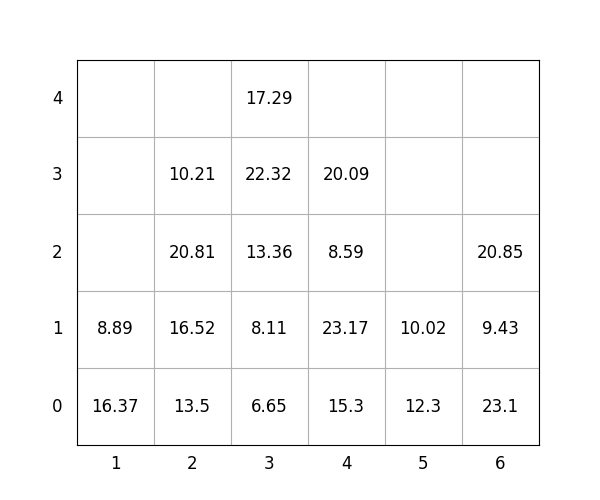

Values plotted in this chart, from the file beside it:
idx, loc_x, loc_y, loc_z, weight, group, score, seq, reloc, size(ft)
1, 1, 0, 0, 16.37, 1, 116.4, 0, 0, 20
2, 5, 0, 0, 12.3, 2, 212.3, 0, 0, 20
3, 3, 0, 0, 6.65, 0, 6.65, 0, 0, 20
4, 4, 0, 0, 15.3, 0, 15.3, 0, 0, 20
5, 3, 0, 1, 8.11, 1, 108.1, 0, 0, 20
6, 2, 0, 0, 13.5, 2, 213.5, 0, 0, 20
7, 4, 0, 1, 23.17, 1, 123.2, 0, 0, 20
8, 5, 0, 1, 10.02, 3, 310, 1, 0, 20
9, 1, 0, 1, 8.89, 3, 308.9, 2, 0, 20
10, 2, 0, 1, 16.52, 2, 216.5, 3, 0, 20
11, 3, 0, 2, 13.36, 1, 113.4, 4, 0, 20
12, 3, 0, 3, 22.32, 1, 122.3, 5, 0, 20
13, 6, 0, 0, 23.1, 0, 23.1, 6, 1.0, 20
14, 2, 0, 2, 20.81, 2, 220.8, 7, 0, 20
15, 2, 0, 3, 10.21, 3, 310.2, 8, 0, 20
16, 6, 0, 1, 9.43, 0, 9.43, 9, 1.0, 20
17, 4, 0, 2, 8.59, 2, 208.6, 10, 0, 20
18, 4, 0, 3, 20.09, 2, 220.1, 11, 0, 20
19, 3, 0, 4, 17.29, 2, 217.3, 12, 0, 20
20, 6, 0, 2, 20.85, 1, 120.8, 13, 1.0, 20
